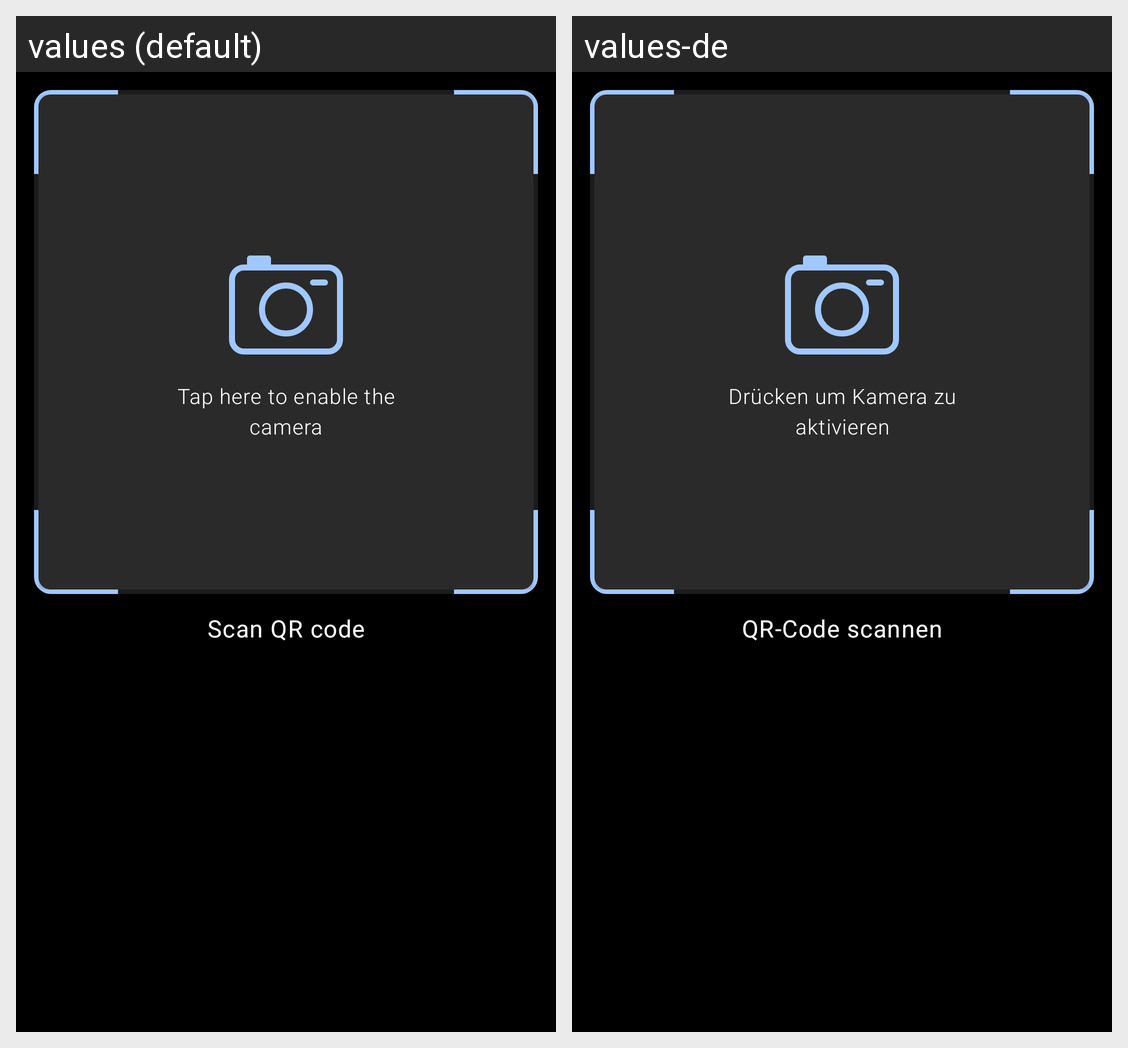

The same Android screen rendered under two of its app's locales, left to right. List the strings drawn on it with the default value and each locale's translation.
Android screen res/layout/fragment_qr_code_scanner.xml rendered under 2 locales, left to right: values (default), values-de. Device: Nexus 5 (rendered at 1080×1920; each locale shown at half size, 540×960, under a caption strip naming it); theme Theme.Luca.DayNight.
Strings drawn on this screen, with the default value and each locale's value (text and hints the layout hard-codes, and strings that could not be matched under every locale, appear in the picture but are not listed):

check_in_activate_camera_action
  values: Tap here to enable the camera
  values-de: Drücken um Kamera zu aktivieren

check_in_scan_qr_code_action
  values: Scan QR code
  values-de: QR-Code scannen
